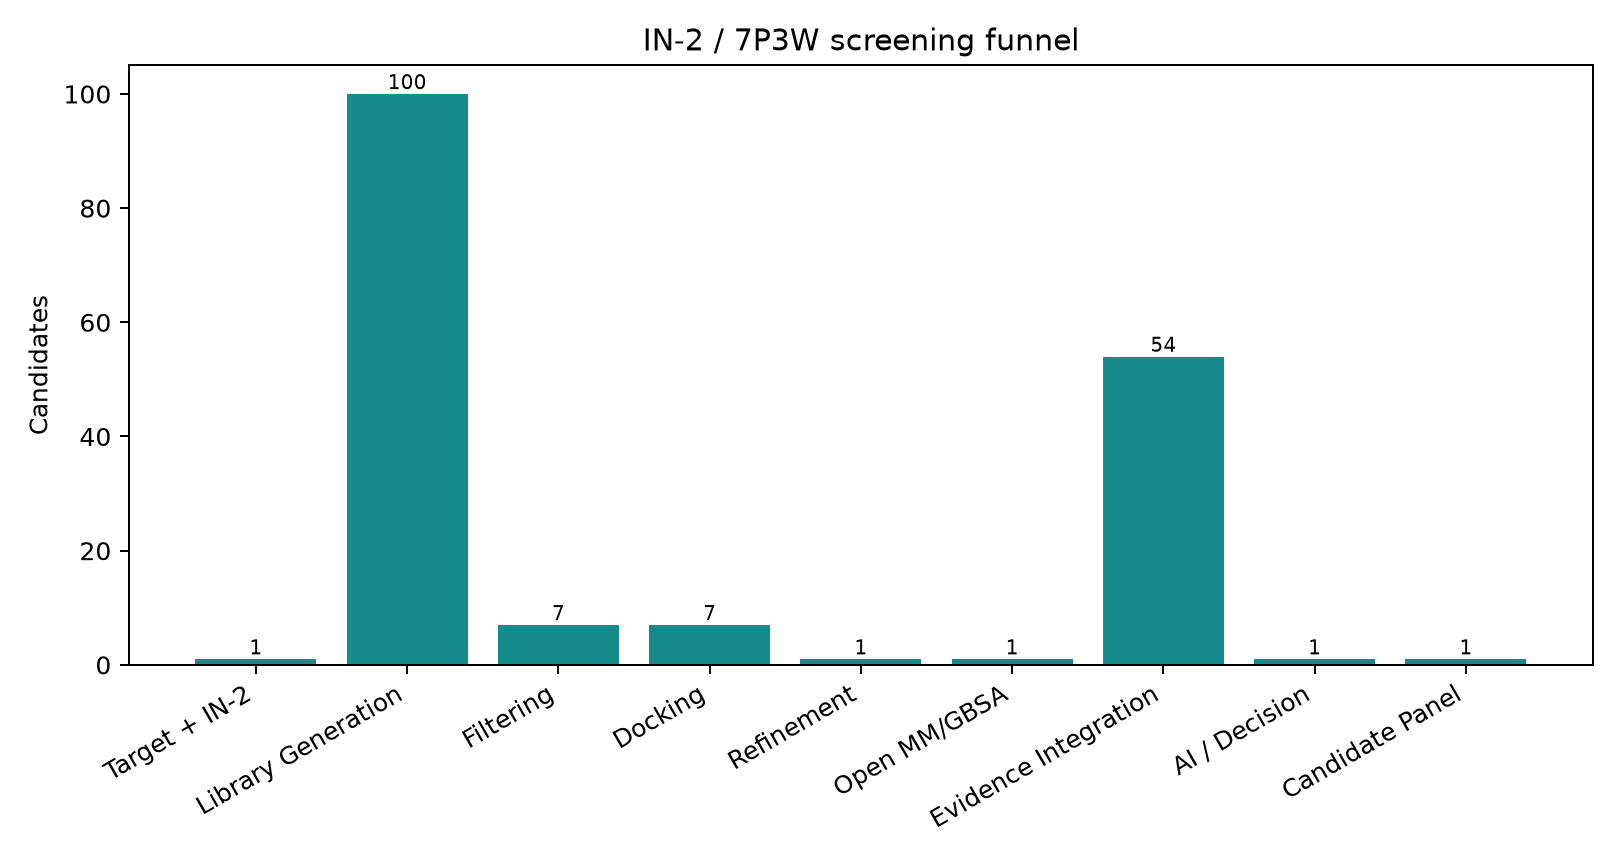

Data behind this chart, as committed beside it:
stage, stage_id, input_count, output_count, failed_count, status, protocol_id, runtime_seconds
Target + IN-2, reference_inputs, 1, 1, 0, completed_cached_prepared_assets, 7P3W_prepared_assets + confirmed_IN2, 0.009864
Library Generation, library_generation, 1, 100, 0, completed_cache_hit, in2_reconstructed_library_v1, 0.0427
Filtering, molecular_filtering, 100, 7, 93, completed_cache_hit, open_physchem_structural_filter_v1, 0.003227
Docking, docking, 7, 7, 0, completed, vina_7p3w_v1, 0.2099
Refinement, refinement, 7, 1, 0, completed_selection_only, acquisition_refinement_v1, 0.02992
Open MM/GBSA, mmgbsa, 1, 1, 0, completed, open_mmgbsa_7p3w_v2, 0.0393
Evidence Integration, evidence_integration, 8, 54, 0, completed, shared_Evidence_Registry, 0.0
AI / Decision, decision, 1, 1, 0, completed, computational_pre_experimental_v1, 0.2571
Candidate Panel, candidate_panel, 1, 1, 0, completed, computational_pre_experimental_v1, 0.0
